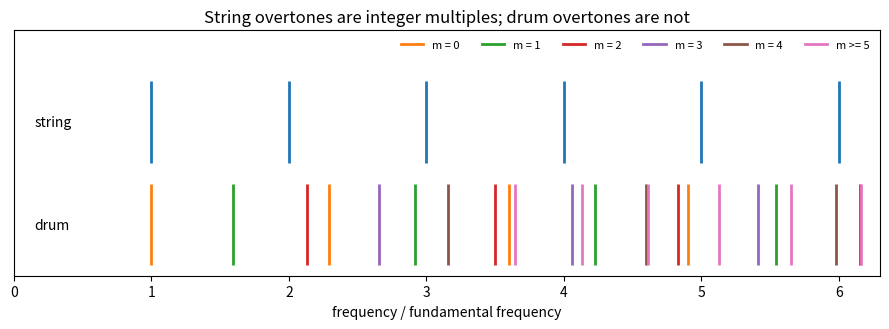

The script that saved this image:
"""Natural frequencies of a circular membrane compared with those of a string."""

import numpy as np
import matplotlib.pyplot as plt
from scipy.special import jn_zeros

j01 = jn_zeros(0, 1)[0]
fig, ax = plt.subplots(figsize=(9, 3.4))

# String: omega_n / omega_1 = n
for n in range(1, 7):
    ax.vlines(n, 1.1, 1.9, color="C0", lw=2)
ax.text(0.15, 1.5, "string", va="center", fontsize=10)

# Membrane: omega_mk / omega_01 = j_mk / j_01
for m in range(0, 8):
    for j in jn_zeros(m, 4):
        q = j / j01
        if q <= 6.2:
            ax.vlines(q, 0.1, 0.9, color=f"C{1 + min(m, 5)}", lw=2)
ax.text(0.15, 0.5, "drum", va="center", fontsize=10)
for m in range(0, 6):
    ax.plot([], [], color=f"C{1 + m}", lw=2, label=f"m = {m}" if m < 5 else "m >= 5")

ax.set_xlim(0, 6.3)
ax.set_ylim(0, 2.4)
ax.set_yticks([])
ax.set_xlabel("frequency / fundamental frequency")
ax.set_title("String overtones are integer multiples; drum overtones are not")
ax.legend(loc="upper right", ncol=6, fontsize=8, frameon=False, bbox_to_anchor=(1.0, 1.0))
fig.tight_layout()
